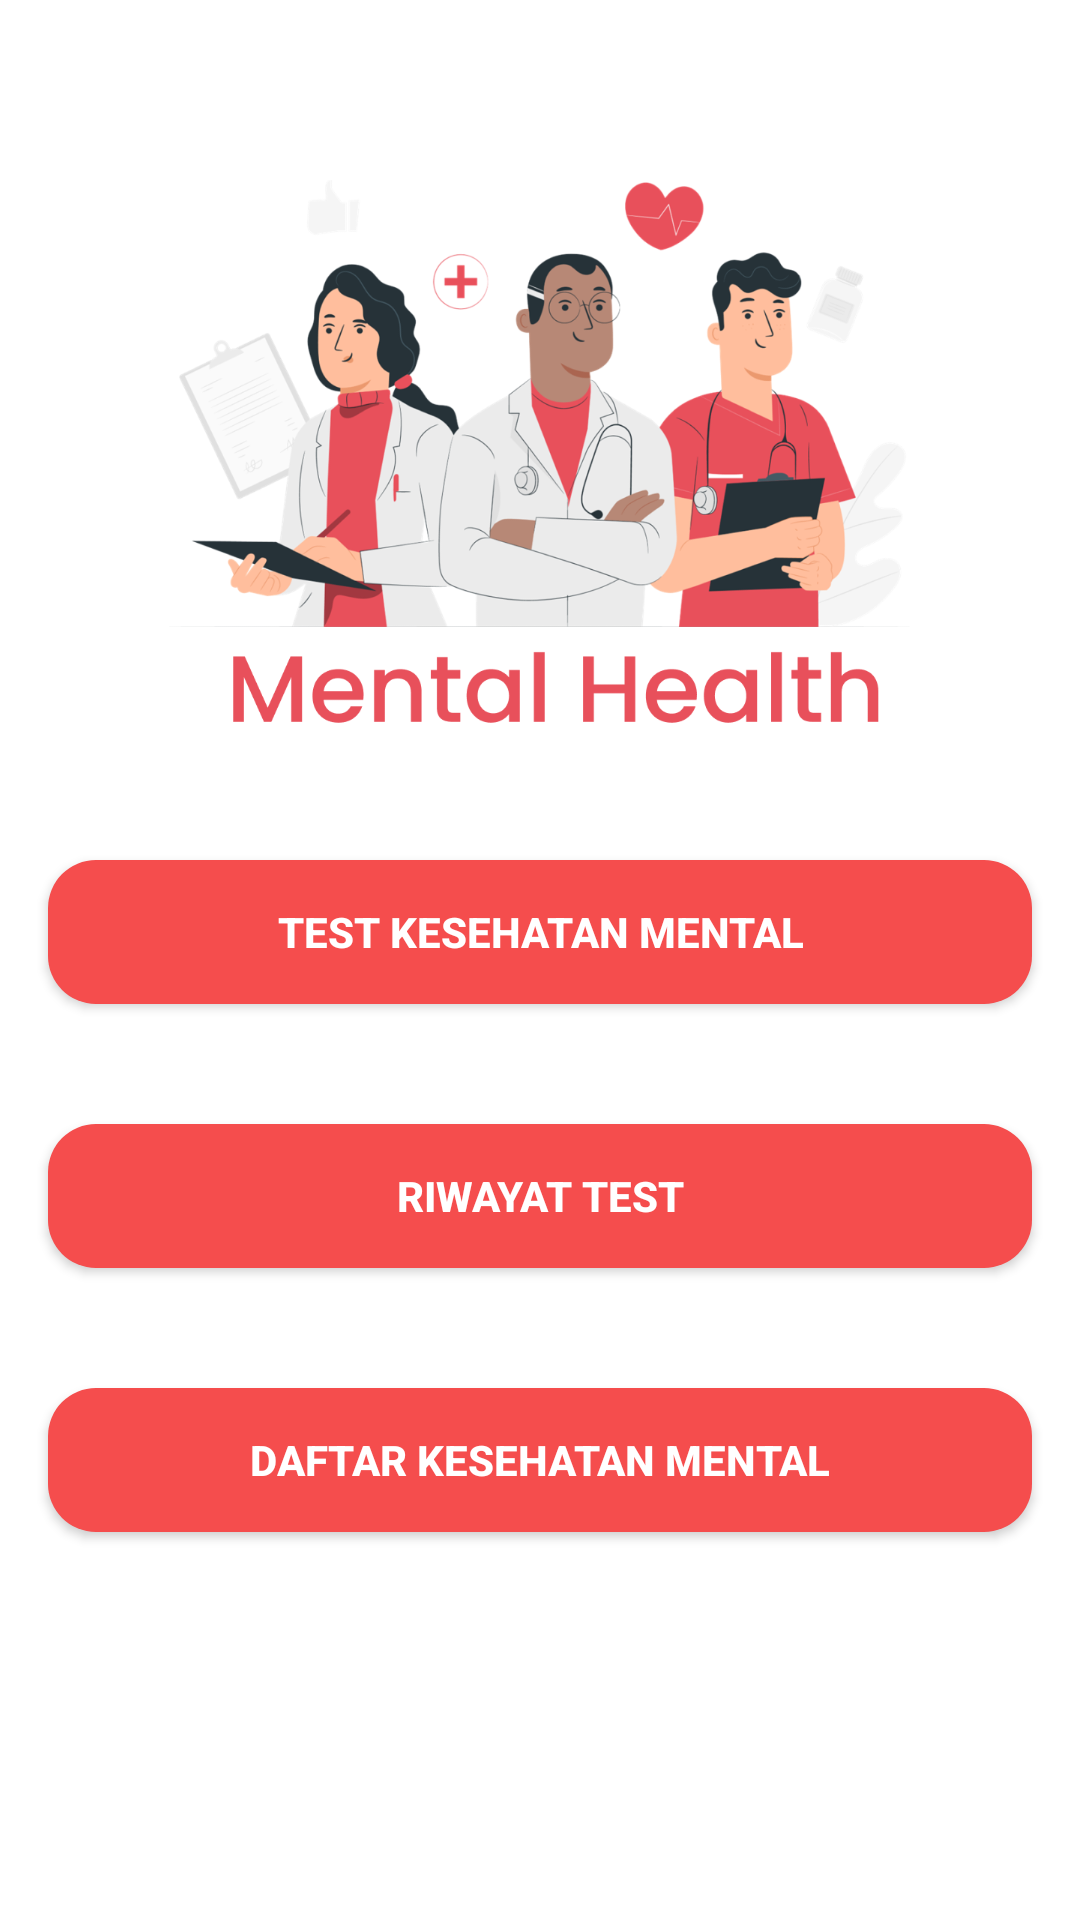

The Android layout XML behind this screen, and the referenced resources:
<!-- AndroidManifest.xml: application theme Theme.SistemPakarMentalhealth -->
<!-- res/layout/activity_main.xml -->
<?xml version="1.0" encoding="utf-8"?>
<androidx.constraintlayout.widget.ConstraintLayout xmlns:android="http://schemas.android.com/apk/res/android"
    xmlns:app="http://schemas.android.com/apk/res-auto"
    xmlns:tools="http://schemas.android.com/tools"
    android:layout_width="match_parent"
    android:layout_height="match_parent"
    tools:context="com.sistempakarmentalhealth.MainActivity">



    <ImageView
        android:id="@+id/imageView3"
        android:layout_width="247dp"
        android:layout_height="193.68dp"
        android:layout_marginTop="60dp"
        app:layout_constraintEnd_toEndOf="parent"
        app:layout_constraintHorizontal_bias="0.498"
        app:layout_constraintStart_toStartOf="parent"
        app:layout_constraintTop_toTopOf="parent"
        app:srcCompat="@drawable/logo" />

    <Button
        android:id="@+id/btn_diagnosa_cf"
        android:layout_width="match_parent"
        android:layout_height="wrap_content"
        android:layout_marginStart="16dp"
        android:layout_marginTop="33dp"
        android:layout_marginEnd="16dp"
        android:background="@drawable/shapebutton"
        android:text="@string/metode_certainty_factor"
        android:textColor="@color/white"
        android:textStyle="bold"
        app:layout_constraintEnd_toEndOf="parent"
        app:layout_constraintStart_toStartOf="parent"
        app:layout_constraintTop_toBottomOf="@+id/imageView3" />


    <Button
        android:id="@+id/btn_riwayat"
        android:layout_width="match_parent"
        android:layout_height="wrap_content"
        android:layout_marginStart="16dp"
        android:layout_marginTop="40dp"
        android:layout_marginEnd="16dp"
        android:background="@drawable/shapebutton"
        android:text="@string/riwayat_diagnosa"
        android:textColor="@color/white"
        android:textStyle="bold"
        app:layout_constraintEnd_toEndOf="parent"
        app:layout_constraintHorizontal_bias="0.0"
        app:layout_constraintStart_toStartOf="parent"
        app:layout_constraintTop_toBottomOf="@+id/btn_diagnosa_cf" />

    <Button
        android:id="@+id/btn_penyakit"
        android:layout_width="match_parent"
        android:layout_height="wrap_content"
        android:layout_marginStart="16dp"
        android:layout_marginTop="40dp"
        android:layout_marginEnd="16dp"
        android:background="@drawable/shapebutton"
        android:text="@string/daftar_penyakit"
        android:textColor="@color/white"
        android:textStyle="bold"
        app:layout_constraintEnd_toEndOf="parent"
        app:layout_constraintHorizontal_bias="0.0"
        app:layout_constraintStart_toStartOf="parent"
        app:layout_constraintTop_toBottomOf="@+id/btn_riwayat" />

    <Button
        android:id="@+id/btn_logout"
        android:layout_width="match_parent"
        android:layout_height="wrap_content"
        android:layout_marginStart="16dp"
        android:layout_marginTop="132dp"
        android:layout_marginEnd="16dp"
        android:background="@color/red_700"
        android:text="@string/logout"
        android:textColor="@color/white"
        android:textStyle="bold"
        app:layout_constraintEnd_toEndOf="parent"
        app:layout_constraintHorizontal_bias="0.0"
        app:layout_constraintStart_toStartOf="parent"
        app:layout_constraintTop_toBottomOf="@+id/btn_penyakit" />

</androidx.constraintlayout.widget.ConstraintLayout>
<!-- resources referenced by this layout -->
<resources>
  <!-- drawable logo: png bitmap (drawable-v24, 221136 bytes) -->
  <!-- drawable shapebutton (drawable-v24) -->
  <?xml version="1.0" encoding="utf-8"?>
  <selector xmlns:android="http://schemas.android.com/apk/res/android">
      <item>
          <shape android:shape="rectangle">
              <solid android:color="#F54D4D">
              </solid>
              <corners android:radius="16dp">
              </corners>
          </shape>
      </item>
  </selector>
  <string name="daftar_penyakit">Daftar Kesehatan Mental</string>
  <string name="logout">Logout</string>
  <string name="metode_certainty_factor">Test Kesehatan Mental</string>
  <string name="riwayat_diagnosa">Riwayat Test</string>
  <style name="Theme.SistemPakarMentalhealth" parent="Theme.MaterialComponents.DayNight.DarkActionBar">
          
          <item name="colorPrimary">@color/red_500</item>
          <item name="colorPrimaryVariant">@color/red_700</item>
          <item name="colorOnPrimary">@color/white</item>
          
          <item name="colorSecondary">@color/teal_200</item>
          <item name="colorSecondaryVariant">@color/teal_700</item>
          <item name="colorOnSecondary">@color/black</item>
          
          <item name="android:statusBarColor" tools:targetApi="l">?attr/colorPrimaryVariant</item>
          
      </style>
  <!-- not gathered from this repository: default colours our renderer supplied (Android Studio template values) -->
  <color name="teal_200">#FF03DAC5</color>
  <color name="teal_700">#FF018786</color>
  <color name="black">#FF000000</color>
  <color name="white">#FFFFFFFF</color>
</resources>
